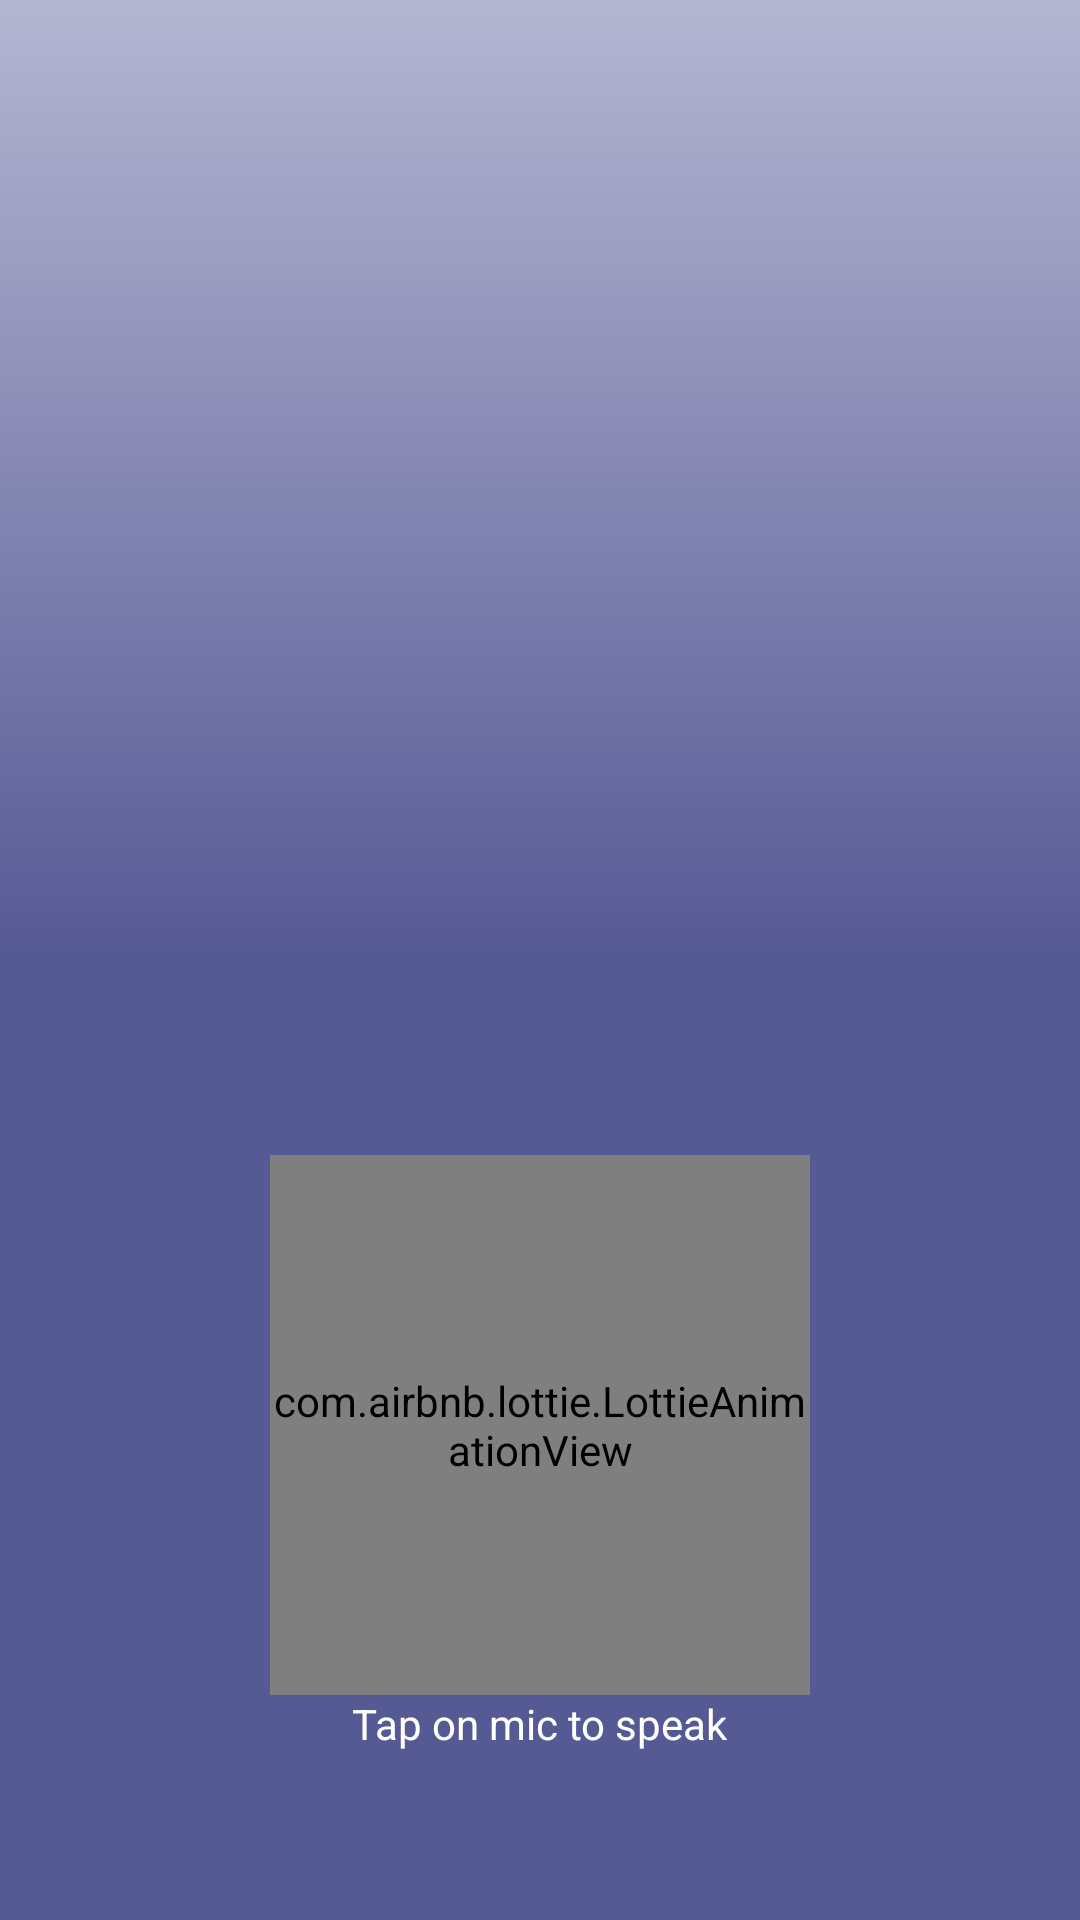

Produce the Android XML layout that renders to this screen, including the resource entries it uses.
<!-- AndroidManifest.xml: application theme AppTheme -->
<!-- res/layout/activity_user_speak.xml -->
<?xml version="1.0" encoding="utf-8"?>
<LinearLayout
    xmlns:android="http://schemas.android.com/apk/res/android"
    xmlns:app="http://schemas.android.com/apk/res-auto"
    xmlns:tools="http://schemas.android.com/tools"
    android:id="@+id/linear_parent"
    android:layout_width="match_parent"
    android:layout_height="match_parent"
    android:background="@drawable/bg_gradient"
    android:orientation="vertical"
    tools:context=".activity.UserSpeakActivity">

    <TextView
        android:id="@+id/speech_text_id"
        android:layout_width="match_parent"
        android:layout_height="wrap_content"
        android:layout_marginTop="?actionBarSize"
        android:gravity="center"
        android:textColor="@android:color/white"
        android:textSize="22sp" />

    <RelativeLayout
        android:layout_width="match_parent"
        android:layout_height="wrap_content"
        android:gravity="bottom">

        <com.airbnb.lottie.LottieAnimationView
            android:id="@+id/speech_image_id"
            android:layout_width="180dp"
            android:layout_height="180dp"
            android:layout_alignParentBottom="true"
            android:layout_centerHorizontal="true"
            app:lottie_fileName="voice.json" />

        <TextView
            android:id="@+id/textView"
            android:layout_width="wrap_content"
            android:layout_height="wrap_content"
            android:layout_below="@id/speech_image_id"
            android:layout_centerHorizontal="true"
            android:layout_marginBottom="?attr/actionBarSize"
            android:text="@string/tap"
            android:textColor="@android:color/white"
            android:textSize="14sp" />

    </RelativeLayout>

</LinearLayout>
<!-- resources referenced by this layout -->
<resources>
  <!-- drawable bg_gradient (drawable) -->
  <?xml version="1.0" encoding="UTF-8"?>
  <shape xmlns:android="http://schemas.android.com/apk/res/android"
      android:shape="rectangle">
      <gradient
          android:angle="90"
          android:centerColor="#555994"
          android:endColor="#b5b6d2"
          android:startColor="#555994"
          android:type="linear" />
  
      <corners android:radius="0dp" />
  
  </shape>
  <string name="tap">Tap on mic to speak</string>
  <style name="AppTheme" parent="Theme.AppCompat.Light.NoActionBar">
          
          <item name="colorPrimary">@color/colorPrimary</item>
          <item name="colorPrimaryDark">@color/colorPrimaryDark</item>
          <item name="colorAccent">@color/colorAccent</item>
      </style>
  <color name="colorPrimary">#555994</color>
  <color name="colorPrimaryDark">#b5b6d2</color>
  <color name="colorAccent">#D81B60</color>
</resources>
